Labelled photos from "classification_dataset", an image-classification folder in SahanaK17/Coffee_Fruit_Prediction. The possible labels are: overripe, ripe, unripe.

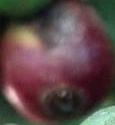
Label: overripe

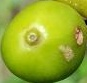
Label: unripe

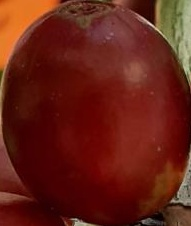
Label: ripe

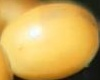
Label: ripe

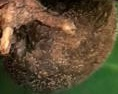
Label: overripe

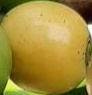
Label: ripe
